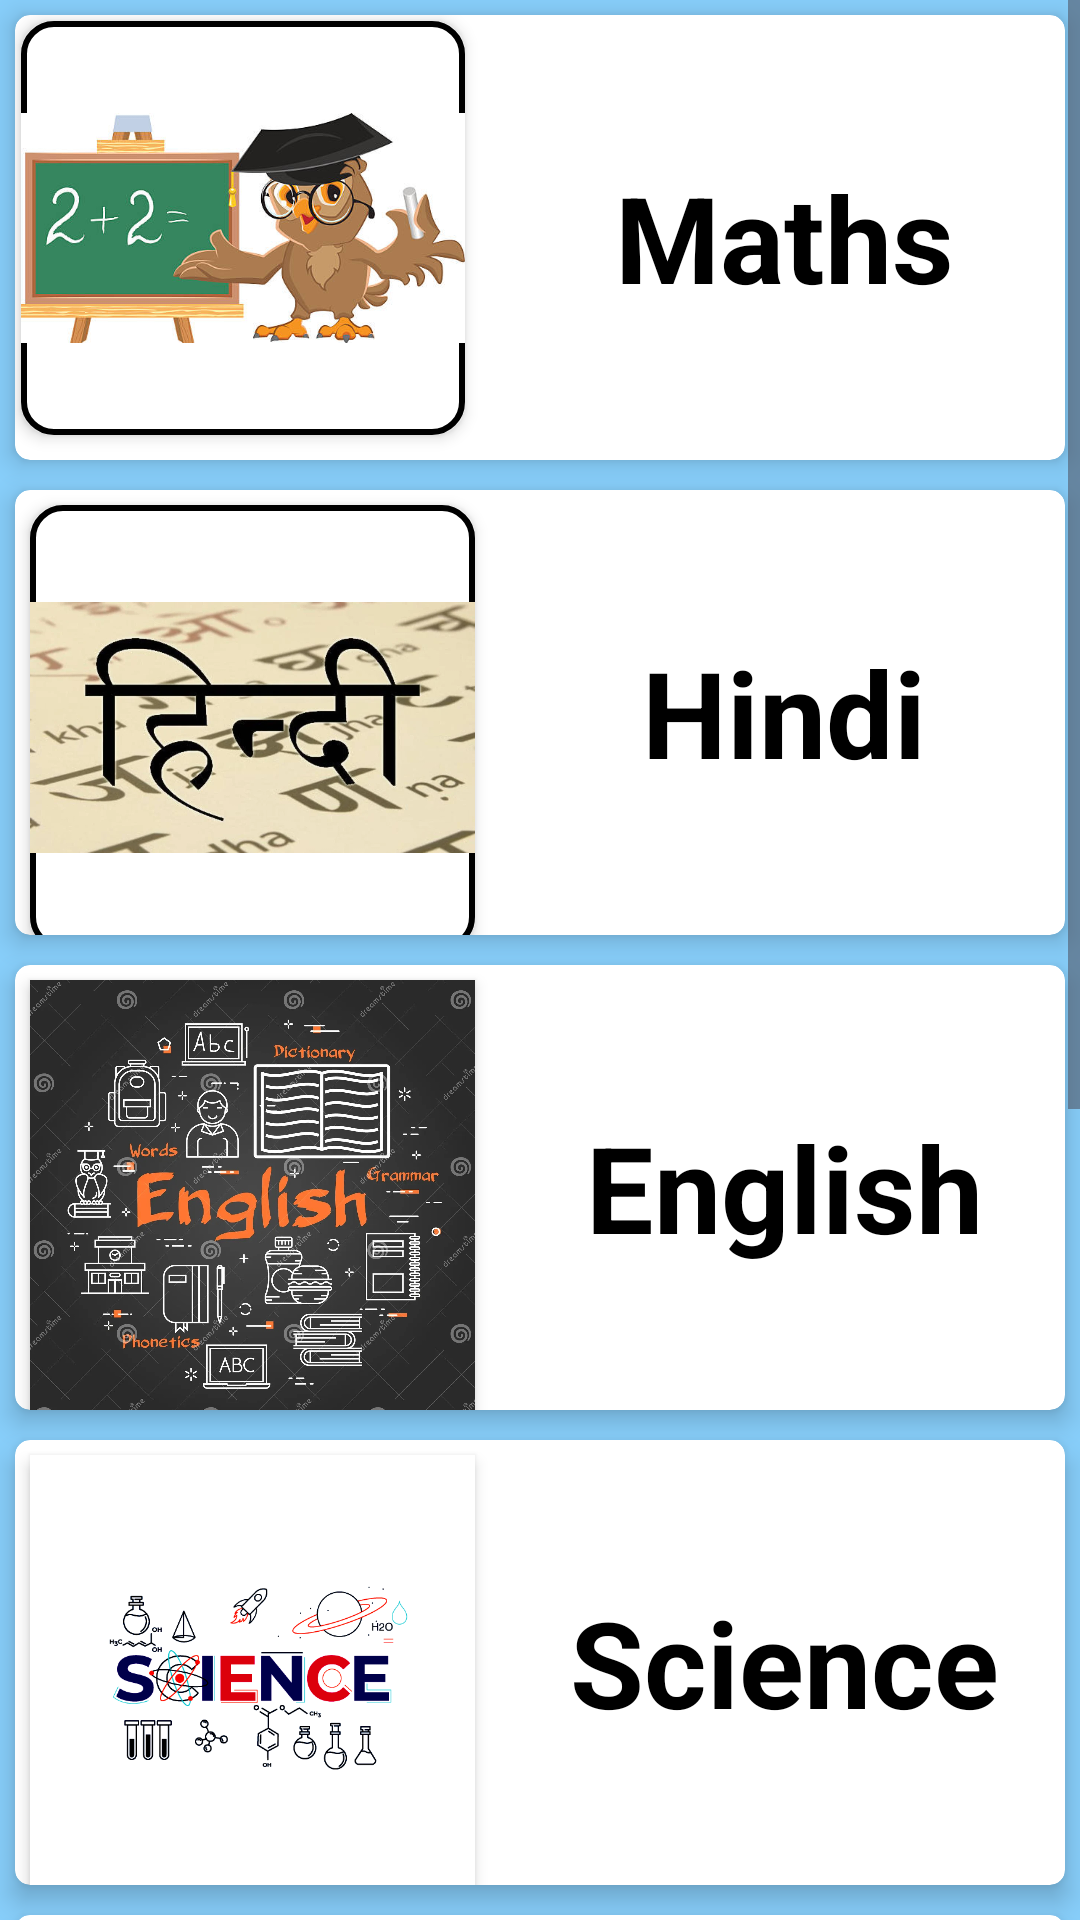

Android layout source for this screen:
<!-- AndroidManifest.xml: application theme Theme.Padho -->
<!-- res/layout/class1_page.xml -->
<?xml version="1.0" encoding="utf-8"?>
<androidx.constraintlayout.widget.ConstraintLayout xmlns:android="http://schemas.android.com/apk/res/android"
    android:layout_width="match_parent"
    android:layout_height="match_parent"
    xmlns:app="http://schemas.android.com/apk/res-auto"
    android:background="#87CEFA">

    <ScrollView
        android:layout_width="match_parent"
        android:layout_height="match_parent"
        android:overScrollMode="never"
        android:scrollbars="vertical">

        <LinearLayout
            android:layout_width="match_parent"
            android:layout_height="match_parent"
            android:orientation="vertical">

            <androidx.cardview.widget.CardView
                android:layout_width="match_parent"
                android:layout_height="1in"
                android:layout_margin="5dp"
                app:cardElevation="5dp"
                app:cardCornerRadius="5dp"
                app:cardBackgroundColor="@color/white">

                <ImageView
                    android:layout_width="148dp"
                    android:layout_height="138dp"
                    android:layout_margin="2dp"
                    android:background="@drawable/boarder"
                    android:elevation="3dp"
                    android:src="@drawable/math" />

                <TextView
                    android:layout_width="match_parent"
                    android:layout_height="match_parent"
                    android:paddingLeft="1.1in"
                    android:gravity="center"
                    android:textStyle="bold"
                    android:textColor="@color/black"
                    android:textSize="40dp"
                    android:text="Maths"/>



            </androidx.cardview.widget.CardView>
            <androidx.cardview.widget.CardView
                android:layout_width="match_parent"
                android:layout_height="1in"
                android:layout_margin="5dp"
                app:cardElevation="5dp"
                app:cardCornerRadius="5dp"
                app:cardBackgroundColor="@color/white">

                <ImageView
                    android:layout_width="1in"
                    android:layout_height="1in"
                    android:layout_margin="5dp"
                    android:background="@drawable/boarder"
                    android:elevation="3dp"
                    android:src="@drawable/hindi"/>

                <TextView
                    android:layout_width="match_parent"
                    android:layout_height="match_parent"
                    android:paddingLeft="1.1in"
                    android:gravity="center"
                    android:textStyle="bold"
                    android:textColor="@color/black"
                    android:textSize="40dp"
                    android:text="Hindi"/>



            </androidx.cardview.widget.CardView>
            <androidx.cardview.widget.CardView
                android:layout_width="match_parent"
                android:layout_height="1in"
                android:layout_margin="5dp"
                app:cardElevation="5dp"
                app:cardCornerRadius="5dp"
                app:cardBackgroundColor="@color/white">

                <ImageView
                    android:layout_width="1in"
                    android:layout_height="1in"
                    android:layout_margin="5dp"
                    android:background="@color/white"
                    android:elevation="3dp"
                    android:src="@drawable/english"/>

                <TextView
                    android:layout_width="match_parent"
                    android:layout_height="match_parent"
                    android:paddingLeft="1.1in"
                    android:gravity="center"
                    android:textStyle="bold"
                    android:textColor="@color/black"
                    android:textSize="40dp"
                    android:text="English"/>



            </androidx.cardview.widget.CardView>
            <androidx.cardview.widget.CardView
                android:layout_width="match_parent"
                android:layout_height="1in"
                android:layout_margin="5dp"
                app:cardElevation="5dp"
                app:cardCornerRadius="5dp"
                app:cardBackgroundColor="@color/white">

                <ImageView
                    android:layout_width="1in"
                    android:layout_height="1in"
                    android:layout_margin="5dp"
                    android:background="@color/white"
                    android:elevation="3dp"
                    android:src="@drawable/science"/>

                <TextView
                    android:layout_width="match_parent"
                    android:layout_height="match_parent"
                    android:paddingLeft="1.1in"
                    android:gravity="center"
                    android:textStyle="bold"
                    android:textColor="@color/black"
                    android:textSize="40dp"
                    android:text="Science"/>



            </androidx.cardview.widget.CardView>
            <androidx.cardview.widget.CardView
                android:layout_width="match_parent"
                android:layout_height="1in"
                android:layout_margin="5dp"
                app:cardElevation="5dp"
                app:cardCornerRadius="5dp"
                app:cardBackgroundColor="@color/white">

                <ImageView
                    android:layout_width="1in"
                    android:layout_height="1in"
                    android:layout_margin="5dp"
                    android:background="@color/white"
                    android:elevation="3dp"
                    android:src="@drawable/science"/>

                <TextView
                    android:layout_width="match_parent"
                    android:layout_height="match_parent"
                    android:paddingLeft="1.1in"
                    android:gravity="center"
                    android:textStyle="bold"
                    android:textColor="@color/black"
                    android:textSize="40dp"
                    android:text="Social Science"/>



            </androidx.cardview.widget.CardView>
            <androidx.cardview.widget.CardView
                android:layout_width="match_parent"
                android:layout_height="1in"
                android:layout_margin="5dp"
                app:cardElevation="5dp"
                app:cardCornerRadius="5dp"
                app:cardBackgroundColor="@color/white">

                <ImageView
                    android:layout_width="1in"
                    android:layout_height="1in"
                    android:layout_margin="5dp"
                    android:background="@color/white"
                    android:elevation="3dp"
                    android:src="@drawable/science"/>

                <TextView
                    android:layout_width="match_parent"
                    android:layout_height="match_parent"
                    android:paddingLeft="1.1in"
                    android:gravity="center"
                    android:textStyle="bold"
                    android:textColor="@color/black"
                    android:textSize="40dp"
                    android:text="Social Science"/>



            </androidx.cardview.widget.CardView>
            <androidx.cardview.widget.CardView
                android:layout_width="match_parent"
                android:layout_height="1in"
                android:layout_margin="5dp"
                app:cardElevation="5dp"
                app:cardCornerRadius="5dp"
                app:cardBackgroundColor="@color/white">

                <ImageView
                    android:layout_width="1in"
                    android:layout_height="1in"
                    android:layout_margin="5dp"
                    android:background="@color/white"
                    android:elevation="3dp"
                    android:src="@drawable/science"/>

                <TextView
                    android:layout_width="match_parent"
                    android:layout_height="match_parent"
                    android:paddingLeft="1.1in"
                    android:gravity="center"
                    android:textStyle="bold"
                    android:textColor="@color/black"
                    android:textSize="40dp"
                    android:text="Social Science"/>



            </androidx.cardview.widget.CardView>


        </LinearLayout>
    </ScrollView>


</androidx.constraintlayout.widget.ConstraintLayout>
<!-- resources referenced by this layout -->
<resources>
  <!-- drawable boarder (drawable) -->
  <?xml version="1.0" encoding="utf-8"?>
  <selector xmlns:android="http://schemas.android.com/apk/res/android">
      <item>
          <shape android:shape="rectangle" >
  
              <solid android:color="@color/white"/>
              <corners android:radius="10dp"/>
              <stroke android:width="2dp"
                  android:color="@color/black"/>
  
  
          </shape>
      </item>
  </selector>
  <!-- drawable english: jpg bitmap (drawable, 394762 bytes) -->
  <!-- drawable hindi: webp bitmap (drawable, 40222 bytes) -->
  <!-- drawable math: jpg bitmap (drawable, 32760 bytes) -->
  <!-- drawable science: webp bitmap (drawable, 11644 bytes) -->
  <style name="Theme.Padho" parent="Base.Theme.Padho" />
  <style name="Base.Theme.Padho" parent="Theme.Material3.Light.NoActionBar" />
  <!-- not gathered from this repository: default colours our renderer supplied (Android Studio template values) -->
  <color name="black">#FF000000</color>
  <color name="white">#FFFFFFFF</color>
</resources>
